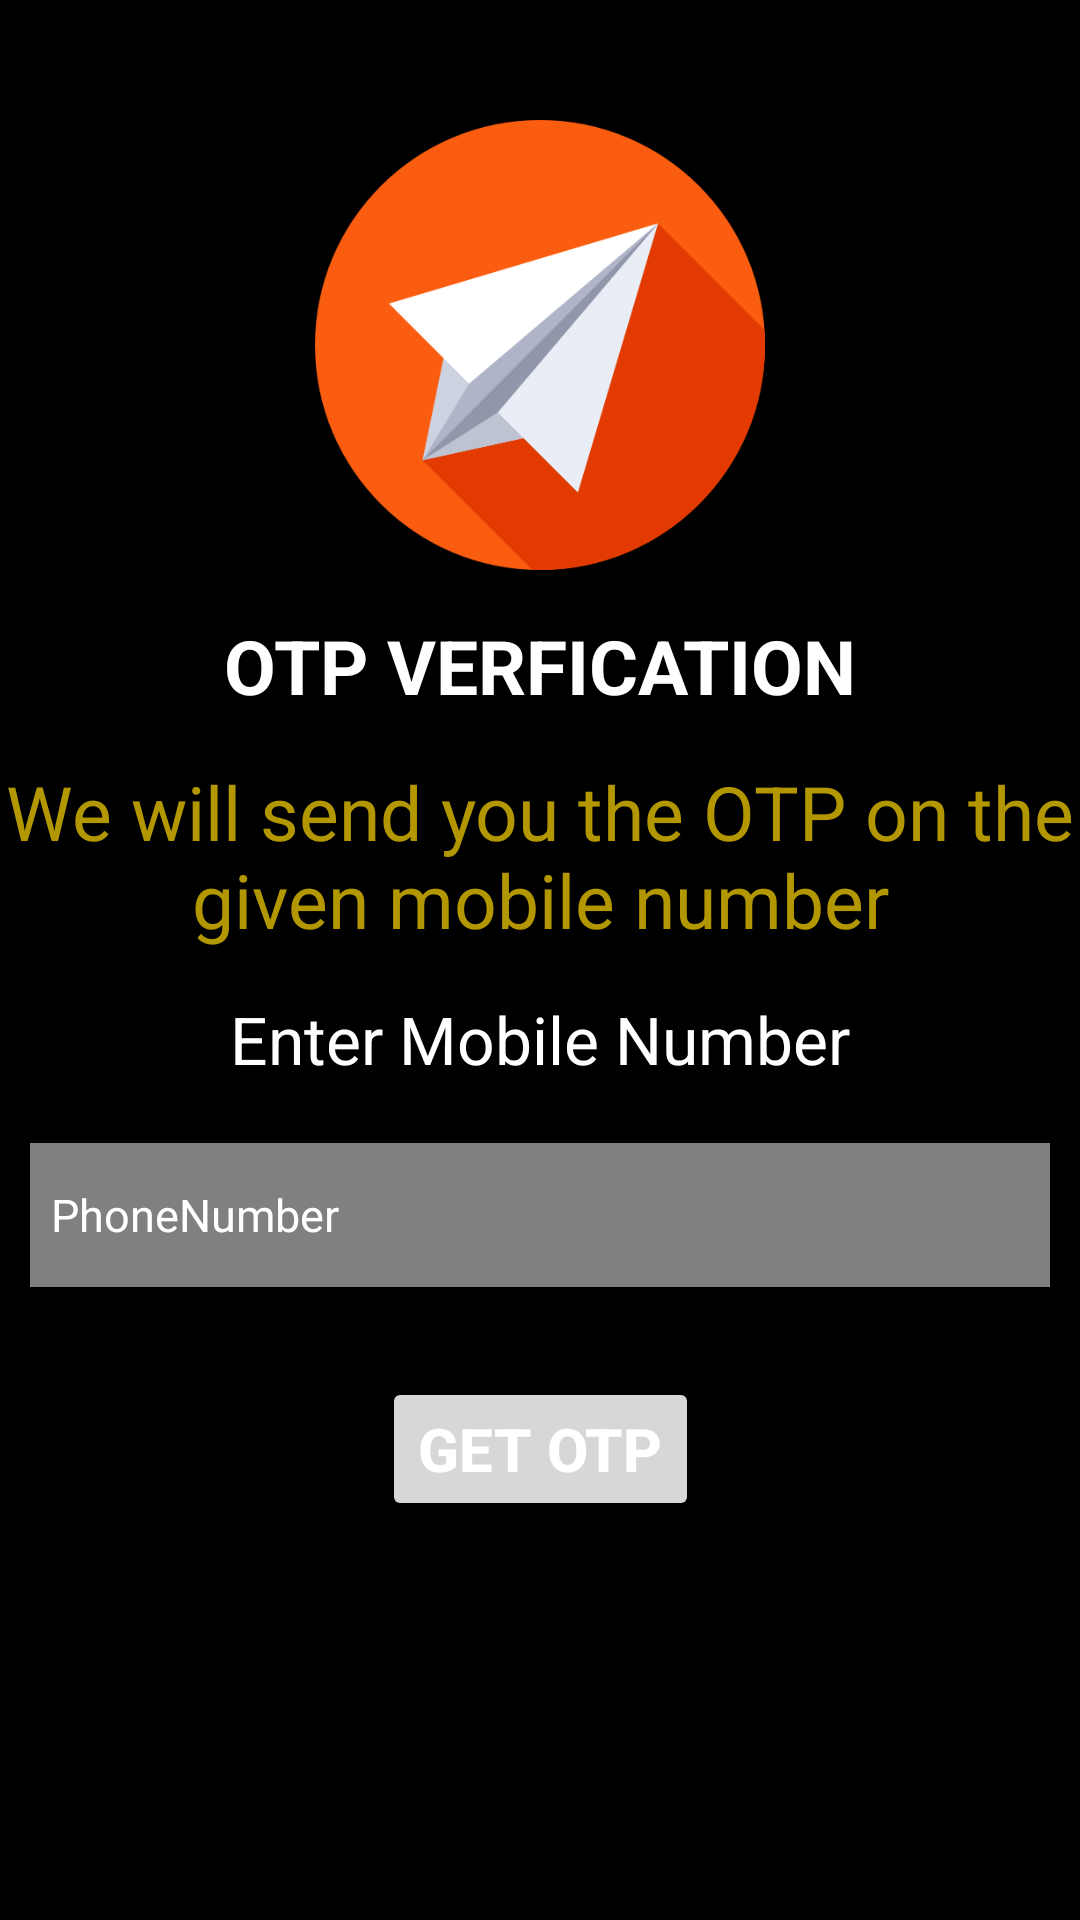

Produce the Android XML layout that renders to this screen, including the resource entries it uses.
<!-- AndroidManifest.xml: application theme Theme.HindustanHealthInsurance -->
<!-- res/layout/activity_otpinput.xml -->
<?xml version="1.0" encoding="utf-8"?>
<androidx.constraintlayout.widget.ConstraintLayout xmlns:android="http://schemas.android.com/apk/res/android"
    xmlns:app="http://schemas.android.com/apk/res-auto"
    xmlns:tools="http://schemas.android.com/tools"
    android:layout_width="match_parent"
    android:layout_height="match_parent"
    android:background="#000000"
    tools:context=".OTPInput">

    <ImageView
        android:id="@+id/otp_send"
        android:layout_width="150dp"
        android:layout_height="150dp"
        android:layout_marginTop="40sp"
        android:contentDescription="@string/otp_verfication"
        android:src="@drawable/otp_input"
        app:layout_constraintEnd_toEndOf="parent"
        app:layout_constraintStart_toStartOf="parent"
        app:layout_constraintTop_toTopOf="parent" />

    <TextView
        android:id="@+id/otp_verification"
        android:layout_width="wrap_content"
        android:layout_height="wrap_content"
        android:layout_marginTop="15sp"
        android:text="@string/otp_verfication"
        android:textColor="#FFFFFF"
        android:textSize="25sp"
        android:textStyle="bold"
        app:layout_constraintEnd_toEndOf="parent"
        app:layout_constraintStart_toStartOf="parent"
        app:layout_constraintTop_toBottomOf="@+id/otp_send" />

    <TextView
        android:id="@+id/otp_remind"
        android:layout_width="wrap_content"
        android:layout_height="wrap_content"
        android:layout_marginTop="15sp"
        android:gravity="center"
        android:text="@string/otp_remind"
        android:textColor="#b29700"
        android:textSize="25sp"
        app:layout_constraintEnd_toEndOf="parent"
        app:layout_constraintStart_toStartOf="parent"
        app:layout_constraintTop_toBottomOf="@+id/otp_verification" />

    <TextView
        android:id="@+id/mobile_number"
        android:layout_width="wrap_content"
        android:layout_height="wrap_content"
        android:layout_marginTop="15sp"
        android:text="@string/enter_mobile_number"
        android:textSize="22sp"
        android:textColor="#FFFFFF"
        app:layout_constraintEnd_toEndOf="parent"
        app:layout_constraintStart_toStartOf="parent"
        app:layout_constraintTop_toBottomOf="@+id/otp_remind" />

    <EditText
        android:id="@+id/PhoneNumber"
        android:layout_width="340dp"
        android:layout_height="48dp"
        android:layout_marginTop="20sp"
        android:background="#808080"
        android:drawableStart="@drawable/ic_baseline_phone_24"
        android:drawableLeft="@drawable/ic_baseline_phone_24"
        android:drawablePadding="5dp"
        android:ems="10"
        android:hint="@string/phone_register"
        android:importantForAutofill="no"
        android:inputType="phone"
        android:padding="7dp"
        android:textColor="#FFFFFF"
        android:textColorHint="#FFFFFF"
        android:textSize="15sp"
        app:layout_constraintEnd_toEndOf="parent"
        app:layout_constraintStart_toStartOf="parent"
        app:layout_constraintTop_toBottomOf="@+id/mobile_number"
        tools:ignore="TextContrastCheck" />

    <FrameLayout
        android:layout_width="wrap_content"
        android:layout_height="wrap_content"
        android:layout_marginTop="30sp"
        app:layout_constraintEnd_toEndOf="parent"
        app:layout_constraintStart_toStartOf="parent"
        app:layout_constraintTop_toBottomOf="@+id/PhoneNumber">

        <Button
            android:id="@+id/get_otp"
            android:layout_width="wrap_content"
            android:layout_height="wrap_content"
            android:text="@string/get_otp"
            android:textColor="#FFFFFF"
            android:textSize="20sp"
            android:textStyle="bold" />

        <ProgressBar
            android:id="@+id/sending_otp"
            android:layout_width="35dp"
            android:layout_height="35dp"
            android:layout_gravity="center"
            android:visibility="gone" />

    </FrameLayout>

</androidx.constraintlayout.widget.ConstraintLayout>
<!-- resources referenced by this layout -->
<resources>
  <!-- drawable otp_input: png bitmap (drawable-v24, 20238 bytes) -->
  <string name="enter_mobile_number">Enter Mobile Number</string>
  <string name="get_otp">GET OTP</string>
  
      //OTP RECEIVE
  <string name="otp_remind">We will send you the OTP on the given mobile number</string>
  <string name="otp_verfication">OTP VERFICATION</string>
  <string name="phone_register">PhoneNumber</string>
  <style name="Theme.HindustanHealthInsurance" parent="Theme.MaterialComponents.DayNight.NoActionBar">
          
          <item name="colorPrimary">@color/purple_500</item>
          <item name="colorPrimaryVariant">@color/purple_700</item>
          <item name="colorOnPrimary">@color/white</item>
          
          <item name="colorSecondary">@color/teal_200</item>
          <item name="colorSecondaryVariant">@color/teal_700</item>
          <item name="colorOnSecondary">@color/black</item>
          
          <item name="android:statusBarColor" tools:targetApi="l">?attr/colorPrimaryVariant</item>
          
      </style>
  <color name="purple_500">#FF6200EE</color>
  <color name="purple_700">#FF3700B3</color>
  <color name="white">#FFFFFFFF</color>
  <color name="teal_200">#FF03DAC5</color>
  <color name="teal_700">#FF018786</color>
  <color name="black">#FF000000</color>
</resources>
